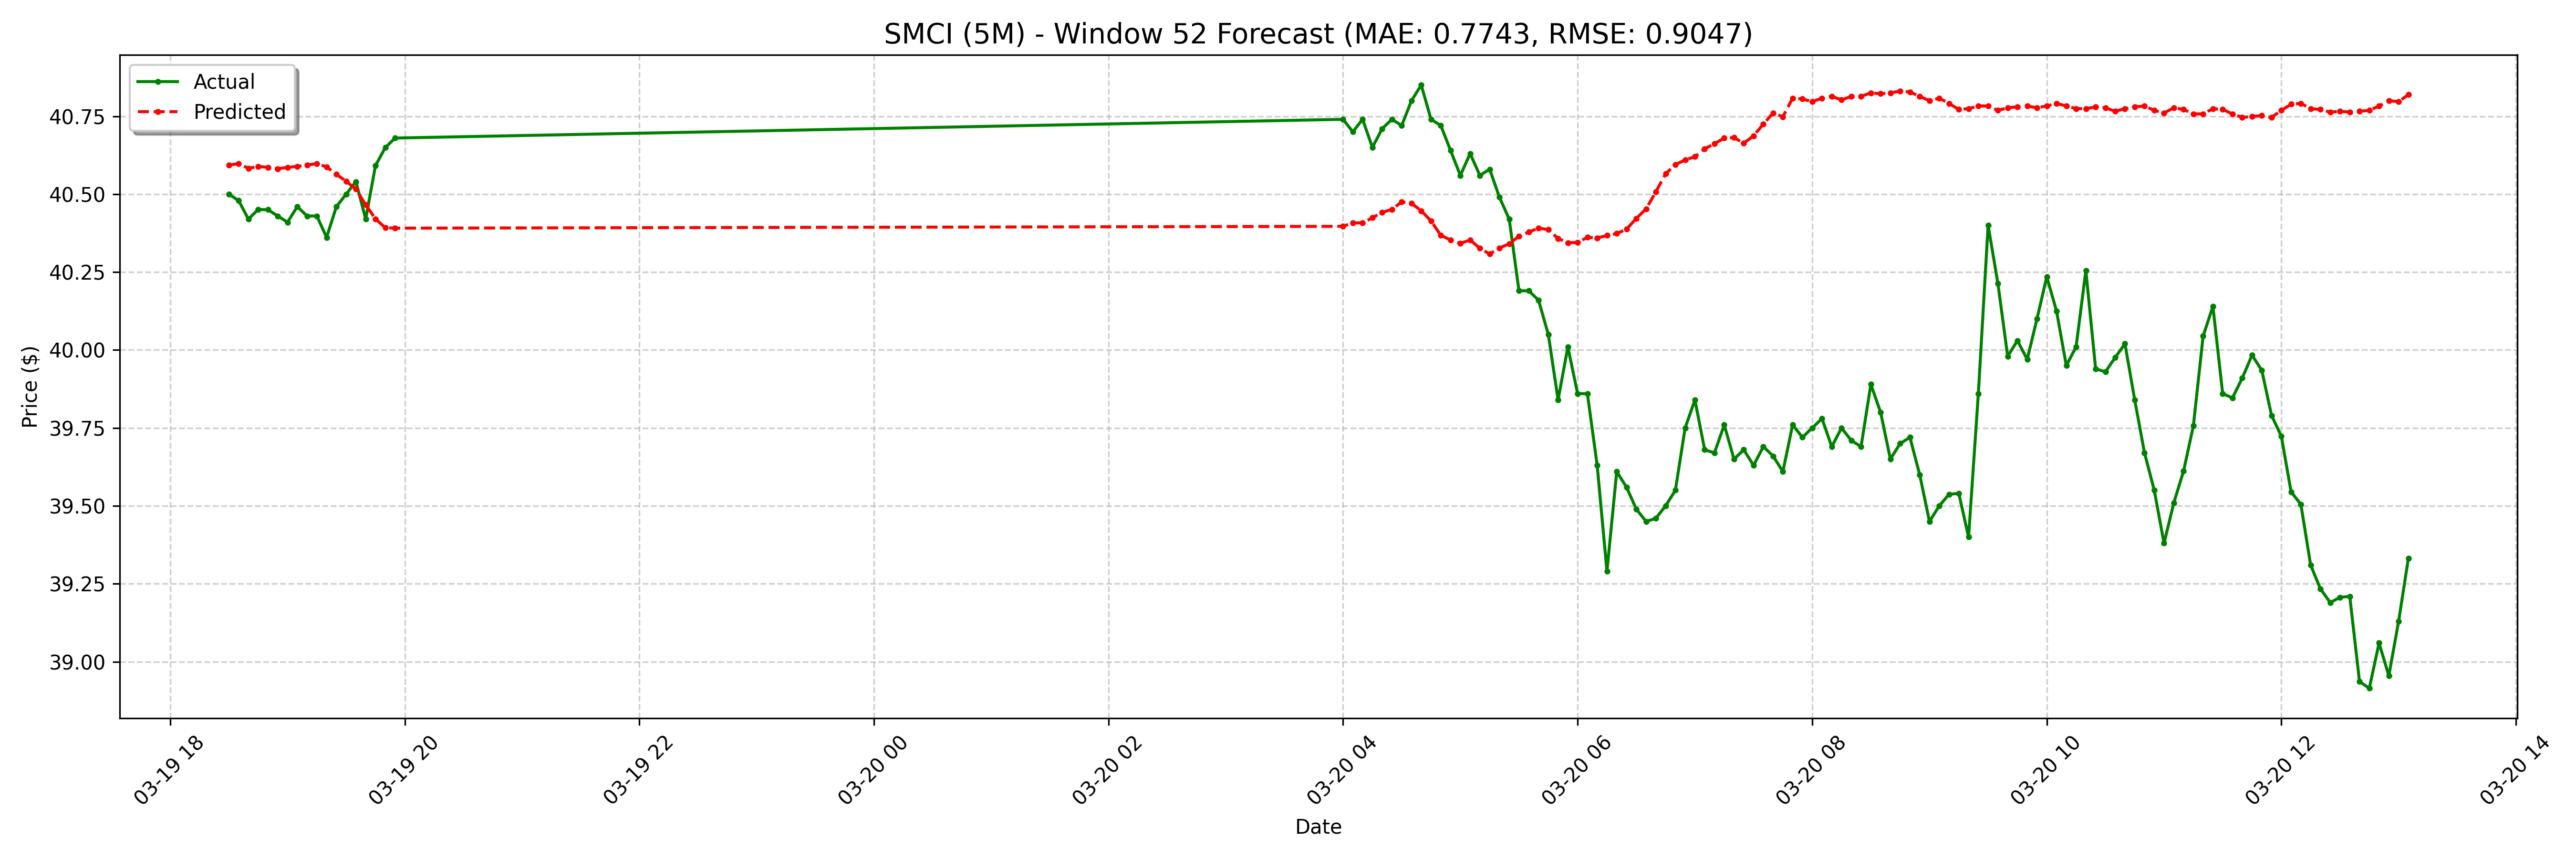

Data behind this chart, as committed beside it:
date, actual, forecast
2025-03-19 18:30:00-04:00, 40.5, 40.59
2025-03-19 18:35:00-04:00, 40.48, 40.6
2025-03-19 18:40:00-04:00, 40.42, 40.58
2025-03-19 18:45:00-04:00, 40.45, 40.59
2025-03-19 18:50:00-04:00, 40.45, 40.59
2025-03-19 18:55:00-04:00, 40.43, 40.58
2025-03-19 19:00:00-04:00, 40.41, 40.59
2025-03-19 19:05:00-04:00, 40.46, 40.59
2025-03-19 19:10:00-04:00, 40.43, 40.59
2025-03-19 19:15:00-04:00, 40.43, 40.6
2025-03-19 19:20:00-04:00, 40.36, 40.59
2025-03-19 19:25:00-04:00, 40.46, 40.56
2025-03-19 19:30:00-04:00, 40.5, 40.54
2025-03-19 19:35:00-04:00, 40.54, 40.52
2025-03-19 19:40:00-04:00, 40.42, 40.47
2025-03-19 19:45:00-04:00, 40.59, 40.42
2025-03-19 19:50:00-04:00, 40.65, 40.39
2025-03-19 19:55:00-04:00, 40.68, 40.39
2025-03-20 04:00:00-04:00, 40.74, 40.4
2025-03-20 04:05:00-04:00, 40.7, 40.41
2025-03-20 04:10:00-04:00, 40.74, 40.41
2025-03-20 04:15:00-04:00, 40.65, 40.42
2025-03-20 04:20:00-04:00, 40.71, 40.44
2025-03-20 04:25:00-04:00, 40.74, 40.45
2025-03-20 04:30:00-04:00, 40.72, 40.47
2025-03-20 04:35:00-04:00, 40.8, 40.47
2025-03-20 04:40:00-04:00, 40.85, 40.45
2025-03-20 04:45:00-04:00, 40.74, 40.41
2025-03-20 04:50:00-04:00, 40.72, 40.37
2025-03-20 04:55:00-04:00, 40.64, 40.35
2025-03-20 05:00:00-04:00, 40.56, 40.34
2025-03-20 05:05:00-04:00, 40.63, 40.35
2025-03-20 05:10:00-04:00, 40.56, 40.33
2025-03-20 05:15:00-04:00, 40.58, 40.31
2025-03-20 05:20:00-04:00, 40.49, 40.33
2025-03-20 05:25:00-04:00, 40.42, 40.34
2025-03-20 05:30:00-04:00, 40.19, 40.37
2025-03-20 05:35:00-04:00, 40.19, 40.38
2025-03-20 05:40:00-04:00, 40.16, 40.39
2025-03-20 05:45:00-04:00, 40.05, 40.39
2025-03-20 05:50:00-04:00, 39.84, 40.36
2025-03-20 05:55:00-04:00, 40.01, 40.34
2025-03-20 06:00:00-04:00, 39.86, 40.35
2025-03-20 06:05:00-04:00, 39.86, 40.36
2025-03-20 06:10:00-04:00, 39.63, 40.36
2025-03-20 06:15:00-04:00, 39.29, 40.37
2025-03-20 06:20:00-04:00, 39.61, 40.37
2025-03-20 06:25:00-04:00, 39.56, 40.39
2025-03-20 06:30:00-04:00, 39.49, 40.42
2025-03-20 06:35:00-04:00, 39.45, 40.45
2025-03-20 06:40:00-04:00, 39.46, 40.51
2025-03-20 06:45:00-04:00, 39.5, 40.57
2025-03-20 06:50:00-04:00, 39.55, 40.59
2025-03-20 06:55:00-04:00, 39.75, 40.61
2025-03-20 07:00:00-04:00, 39.84, 40.62
2025-03-20 07:05:00-04:00, 39.68, 40.65
2025-03-20 07:10:00-04:00, 39.67, 40.66
2025-03-20 07:15:00-04:00, 39.76, 40.68
2025-03-20 07:20:00-04:00, 39.65, 40.68
2025-03-20 07:25:00-04:00, 39.68, 40.66
... 68 more rows
